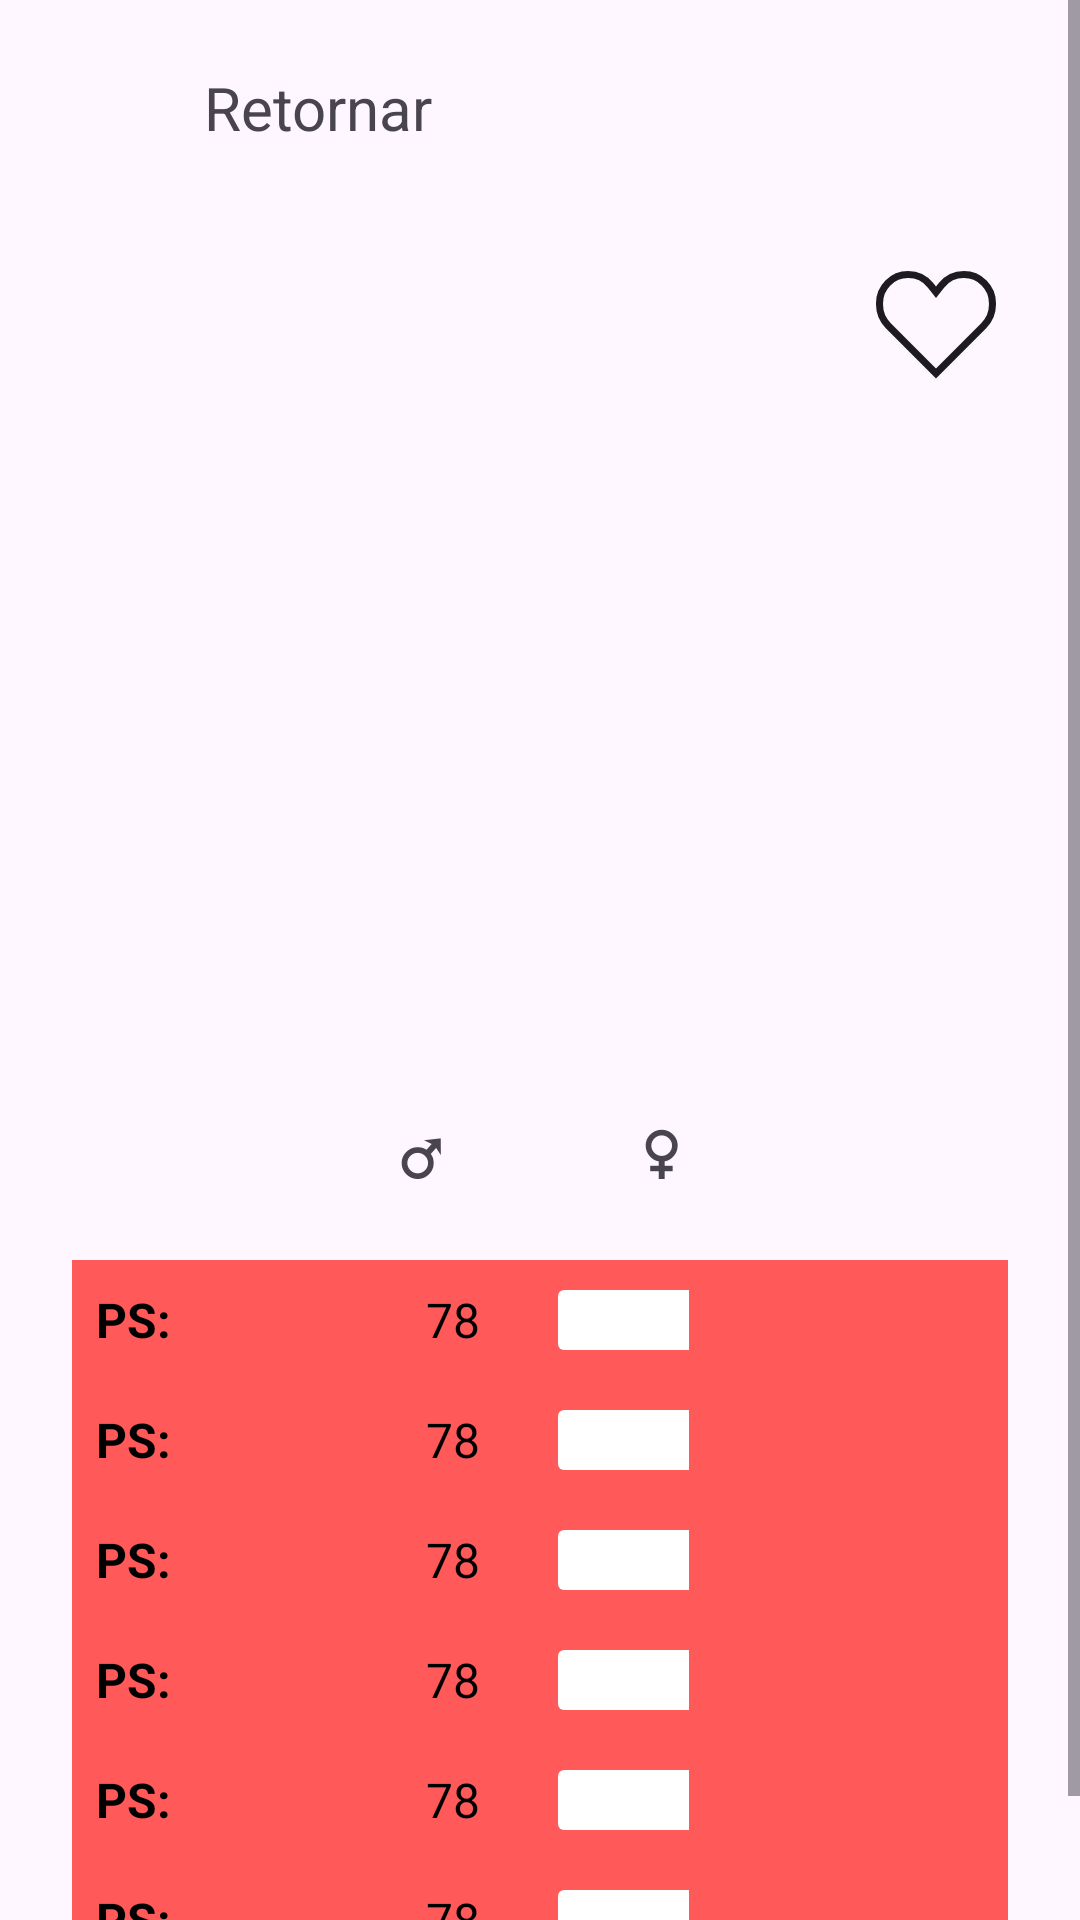

Layout XML and referenced resources for this Android screen:
<!-- AndroidManifest.xml: application theme Theme.Pokedex -->
<!-- res/layout/fragment_pokemon_detail.xml -->
<?xml version="1.0" encoding="utf-8"?>
<ScrollView xmlns:android="http://schemas.android.com/apk/res/android"
    xmlns:app="http://schemas.android.com/apk/res-auto"
    xmlns:tools="http://schemas.android.com/tools"
    android:layout_width="match_parent"
    android:layout_height="match_parent"
    android:fillViewport="true"
    tools:context=".Ui.PokemonDetailFragment">

    <androidx.constraintlayout.widget.ConstraintLayout
        android:layout_width="match_parent"
        android:layout_height="wrap_content"
        android:paddingBottom="24dp">

        <LinearLayout
            android:id="@+id/back_button"
            android:layout_width="wrap_content"
            android:layout_height="48dp"
            android:layout_marginStart="12dp"
            android:layout_marginTop="12dp"
            android:background="?attr/selectableItemBackground"
            android:clickable="true"
            android:focusable="true"
            android:gravity="center_vertical"
            android:orientation="horizontal"
            android:paddingHorizontal="8dp"
            app:layout_constraintStart_toStartOf="parent"
            app:layout_constraintTop_toTopOf="parent">

            <ImageView
                android:layout_width="32dp"
                android:layout_height="32dp"
                android:contentDescription="@string/back"
                android:src="@drawable/ic_arrow_back"
                app:tint="?android:attr/textColorPrimary" />

            <TextView
                android:layout_width="wrap_content"
                android:layout_height="wrap_content"
                android:layout_marginStart="16dp"
                android:text="@string/back"
                android:textSize="20sp" />
        </LinearLayout>

        <ImageView
            android:id="@+id/favorite_button"
            android:layout_width="48dp"
            android:layout_height="48dp"
            android:layout_marginTop="24dp"
            android:layout_marginEnd="24dp"
            android:background="?attr/selectableItemBackgroundBorderless"
            android:contentDescription="@string/favorite"
            android:padding="4dp"
            android:src="@drawable/ic_heart_outline"
            app:layout_constraintEnd_toEndOf="parent"
            app:layout_constraintTop_toBottomOf="@id/back_button"
            app:tint="?android:attr/textColorPrimary" />

        <ImageView
            android:id="@+id/image_pokemon"
            android:layout_width="200dp"
            android:layout_height="200dp"
            android:layout_marginTop="8dp"
            android:contentDescription="@string/name_text"
            android:scaleType="fitCenter"
            android:src="@drawable/pokeball_pokemon_svgrepo_com"
            app:layout_constraintEnd_toEndOf="parent"
            app:layout_constraintStart_toStartOf="parent"
            app:layout_constraintTop_toBottomOf="@id/favorite_button" />

        <LinearLayout
            android:id="@+id/types_container"
            android:layout_width="wrap_content"
            android:layout_height="wrap_content"
            android:layout_marginTop="8dp"
            android:orientation="horizontal"
            app:layout_constraintEnd_toEndOf="parent"
            app:layout_constraintStart_toStartOf="parent"
            app:layout_constraintTop_toBottomOf="@id/image_pokemon" />

        <LinearLayout
            android:id="@+id/gender_container"
            android:layout_width="wrap_content"
            android:layout_height="wrap_content"
            android:layout_marginTop="16dp"
            android:orientation="horizontal"
            app:layout_constraintEnd_toEndOf="parent"
            app:layout_constraintStart_toStartOf="parent"
            app:layout_constraintTop_toBottomOf="@id/types_container">

            <TextView
                android:id="@+id/male_button"
                android:layout_width="56dp"
                android:layout_height="40dp"
                android:contentDescription="@string/male"
                android:gravity="center"
                android:text="@string/male_symbol"
                android:textSize="24sp"
                android:textStyle="bold" />

            <TextView
                android:id="@+id/female_button"
                android:layout_width="56dp"
                android:layout_height="40dp"
                android:layout_marginStart="24dp"
                android:contentDescription="@string/female"
                android:gravity="center"
                android:text="@string/female_symbol"
                android:textSize="24sp"
                android:textStyle="bold" />
        </LinearLayout>

        <LinearLayout
            android:id="@+id/stats_container"
            android:layout_width="0dp"
            android:layout_height="wrap_content"
            android:layout_marginHorizontal="24dp"
            android:layout_marginTop="16dp"
            android:orientation="vertical"
            app:layout_constraintEnd_toEndOf="parent"
            app:layout_constraintStart_toStartOf="parent"
            app:layout_constraintTop_toBottomOf="@id/gender_container">

            <include android:id="@+id/stat_hp" layout="@layout/item_stat" />
            <include android:id="@+id/stat_attack" layout="@layout/item_stat" />
            <include android:id="@+id/stat_defense" layout="@layout/item_stat" />
            <include android:id="@+id/stat_sp_attack" layout="@layout/item_stat" />
            <include android:id="@+id/stat_sp_defense" layout="@layout/item_stat" />
            <include android:id="@+id/stat_speed" layout="@layout/item_stat" />
        </LinearLayout>

    </androidx.constraintlayout.widget.ConstraintLayout>
</ScrollView>
<!-- res/layout/item_stat.xml (included above) -->
<?xml version="1.0" encoding="utf-8"?>
<LinearLayout xmlns:android="http://schemas.android.com/apk/res/android"
    xmlns:tools="http://schemas.android.com/tools"
    android:id="@+id/stat_row"
    android:layout_width="match_parent"
    android:layout_height="40dp"
    android:gravity="center_vertical"
    android:orientation="horizontal"
    android:paddingHorizontal="8dp"
    tools:background="@color/stat_hp_bg">

    <TextView
        android:id="@+id/stat_label"
        android:layout_width="110dp"
        android:layout_height="wrap_content"
        android:textColor="@color/black"
        android:textSize="16sp"
        android:textStyle="bold"
        tools:text="@string/stat_hp" />

    <TextView
        android:id="@+id/stat_value"
        android:layout_width="44dp"
        android:layout_height="wrap_content"
        android:textColor="@color/black"
        android:textSize="16sp"
        tools:text="78" />

    <ProgressBar
        android:id="@+id/stat_bar"
        style="@style/Widget.AppCompat.ProgressBar.Horizontal"
        android:layout_width="0dp"
        android:layout_height="20dp"
        android:layout_weight="1"
        android:max="255"
        android:progressBackgroundTint="@android:color/transparent"
        android:progressDrawable="@drawable/stat_bar_progress"
        tools:progress="78" />

</LinearLayout>
<!-- resources referenced by this layout -->
<resources>
  <color name="black">#FF000000</color>
  <color name="stat_hp_bg">#FF5959</color>
  <!-- drawable ic_heart_outline (drawable) -->
  <vector xmlns:android="http://schemas.android.com/apk/res/android"
      android:width="24dp"
      android:height="24dp"
      android:viewportWidth="17"
      android:viewportHeight="17">
      <path
          android:pathData="M1.743,8.743L8.5,15.5L15.257,8.743C16.053,7.947 16.5,6.868 16.5,5.743V5.552C16.5,3.314 14.686,1.5 12.448,1.5C11.217,1.5 10.052,2.06 9.283,3.021L8.5,4L7.717,3.021C6.948,2.06 5.783,1.5 4.552,1.5C2.314,1.5 0.5,3.314 0.5,5.552V5.743C0.5,6.868 0.947,7.947 1.743,8.743Z"
          android:strokeWidth="1"
          android:strokeColor="#000000"
          android:fillColor="#00000000" />
  </vector>
  <!-- drawable stat_bar_progress (drawable) -->
  <?xml version="1.0" encoding="utf-8"?>
  <layer-list xmlns:android="http://schemas.android.com/apk/res/android">
      <item android:id="@android:id/background">
          <shape android:shape="rectangle">
              <solid android:color="@android:color/transparent" />
          </shape>
      </item>
      <item android:id="@android:id/progress">
          <clip>
              <shape android:shape="rectangle">
                  <solid android:color="#FFFFFF" />
                  <corners android:radius="2dp" />
              </shape>
          </clip>
      </item>
  </layer-list>
  <string name="back">Retornar</string>
  <string name="favorite">Favoritar</string>
  <string name="female">Fêmea</string>
  <string name="female_symbol">♀</string>
  <string name="male">Macho</string>
  <string name="male_symbol">♂</string>
  <string name="name_text">Nome</string>
  <string name="stat_hp">PS:</string>
  <style name="Theme.Pokedex" parent="Base.Theme.Pokedex" />
  <style name="Base.Theme.Pokedex" parent="Theme.Material3.DayNight.NoActionBar">
      </style>
</resources>
